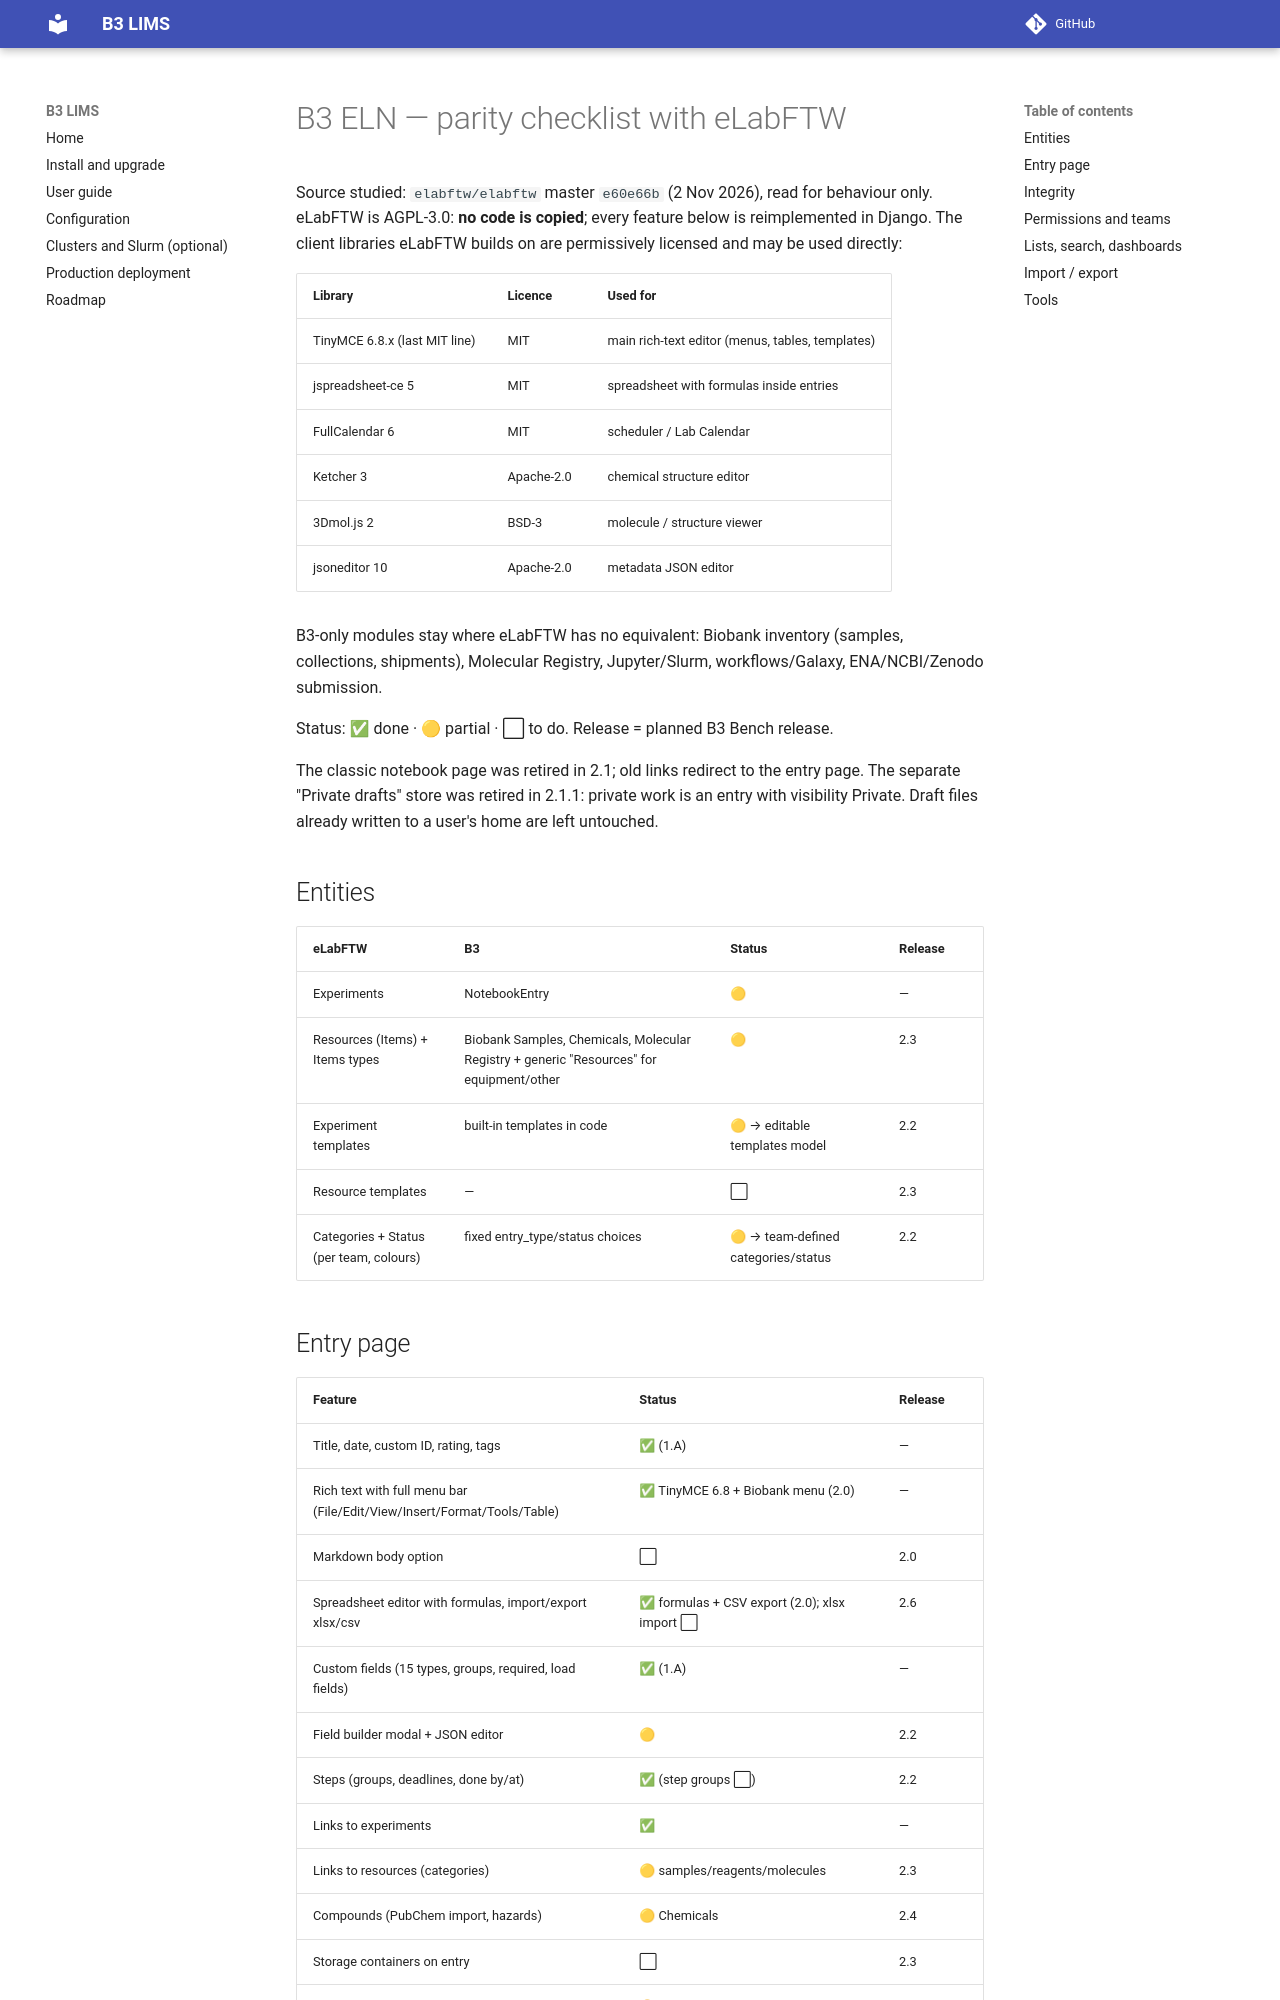

repository: leepusp/b3lims · page: development/eln_elabftw_parity/index.html · generator: mkdocs

# B3 ELN — parity checklist with eLabFTW

Source studied: `elabftw/elabftw` master `e60e66b` (2 Nov 2026), read for
behaviour only. eLabFTW is AGPL-3.0: **no code is copied**; every feature
below is reimplemented in Django. The client libraries eLabFTW builds on
are permissively licensed and may be used directly:

| Library | Licence | Used for |
| --- | --- | --- |
| TinyMCE 6.8.x (last MIT line) | MIT | main rich-text editor (menus, tables, templates) |
| jspreadsheet-ce 5 | MIT | spreadsheet with formulas inside entries |
| FullCalendar 6 | MIT | scheduler / Lab Calendar |
| Ketcher 3 | Apache-2.0 | chemical structure editor |
| 3Dmol.js 2 | BSD-3 | molecule / structure viewer |
| jsoneditor 10 | Apache-2.0 | metadata JSON editor |

B3-only modules stay where eLabFTW has no equivalent: Biobank inventory
(samples, collections, shipments), Molecular Registry, Jupyter/Slurm,
workflows/Galaxy, ENA/NCBI/Zenodo submission.

Status: ✅ done · 🟡 partial · ⬜ to do. Release = planned B3 Bench release.

The classic notebook page was retired in 2.1; old links redirect to the entry page.
The separate "Private drafts" store was retired in 2.1.1: private work is an entry with
visibility Private. Draft files already written to a user's home are left untouched.

## Entities

| eLabFTW | B3 | Status | Release |
| --- | --- | --- | --- |
| Experiments | NotebookEntry | 🟡 | — |
| Resources (Items) + Items types | Biobank Samples, Chemicals, Molecular Registry + generic "Resources" for equipment/other | 🟡 | 2.3 |
| Experiment templates | built-in templates in code | 🟡 → editable templates model | 2.2 |
| Resource templates | — | ⬜ | 2.3 |
| Categories + Status (per team, colours) | fixed entry_type/status choices | 🟡 → team-defined categories/status | 2.2 |
